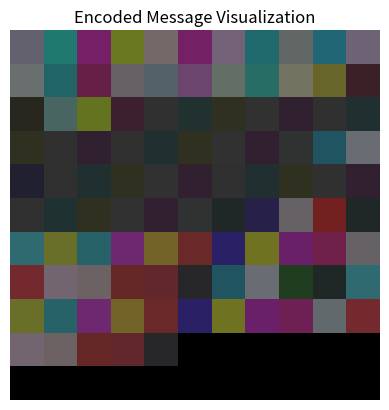

Python code for this plot:
import matplotlib.pyplot as plt
import numpy as np

def HeadTailEncod(message):
    '''
    Convert message into binary string with conditional padding.
    Characters with ASCII < 69 are padded with '0', others are raw.
    '''
    st = ""
    for i in message:
        if ord(i) < 69:
            st += bin(ord(i)).replace('b', '0')
        else:
            st += bin(ord(i)).replace('b', '')
    return st

def Encodemessage(st):
    '''
    Encode binary string using symbolic Heads and Tails blocks.
    Each '1' becomes Heads, each '0' becomes Tails.
    '''
    Heads = ''.join(bin(ord(i)).replace('0b', '') for i in "Heads")
    Tails = ''.join(bin(ord(i)).replace('0b', '') for i in "Tails")
    message = ""
    for i in st:
        message += Heads if i == "1" else Tails
    return message

def Decodemessage(message):
    '''
    Decode symbolic Heads/Tails blocks back into binary string,
    then decode binary string into original text.
    '''
    Heads = ''.join(bin(ord(i)).replace('0b', '') for i in "Heads")
    block_size = len(Heads)

    # Step 1: Decode symbolic blocks
    binary = ""
    j = 1
    while len(message) >= block_size * j:
        block = message[(j - 1) * block_size : j * block_size]
        binary += "1" if block == Heads else "0"
        j += 1

    # Step 2: Ensure byte alignment
    if len(binary) % 8 != 0:
        print(f"⚠️ Warning: Binary stream not byte-aligned ({len(binary)} bits). Truncating excess.")
        binary = binary[:len(binary) - (len(binary) % 8)]

    # Step 3: Decode binary to text
    origin = ""
    for i in range(0, len(binary), 8):
        byte = binary[i:i+8]
        origin += chr(int(byte, 2))
    print("✅ Original Message:", origin)
    return origin

def decode_conditional_binary(binary_stream):
    '''
    Decode raw binary stream (from HeadTailEncod) back to text.
    '''
    message = ""
    for i in range(0, len(binary_stream), 8):
        byte = binary_stream[i:i+8]
        if len(byte) < 8:
            continue
        try:
            message += chr(int(byte, 2))
        except ValueError:
            message += "�"
    print("✅ Decoded from binary stream:", message)
    return message

def drawmessage(binary_stream):
    '''
    Visualize binary stream as RGB image.
    Each 3 bytes form one pixel.
    '''
    RGB = []
    Img = []
    for j in range(0, len(binary_stream), 8):
        byte = binary_stream[j:j+8]
        if len(byte) < 8:
            break
        RGB.append(int(byte, 2))
        if len(RGB) == 3:
            Img.append(RGB)
            RGB = []

    # Pad incomplete pixel
    if RGB:
        while len(RGB) < 3:
            RGB.append(0)
        Img.append(RGB)

    # Pad image to square
    total_pixels = len(Img)
    side = int(np.ceil(np.sqrt(total_pixels)))
    while len(Img) < side * side:
        Img.append([0, 0, 0])

    Img_Nump = np.array(Img, dtype=np.uint8).reshape((side, side, 3))
    plt.imshow(Img_Nump)
    plt.axis('off')
    plt.title("Encoded Message Visualization")
    plt.show()



# Example usage
if __name__ == "__main__":
    testmessage = "can you fix this draw image function def HeadTailEncod(message): '''" \
" Heads = 0100 1000 0100 0101 0100 0001 0100 0100 0101 0011 Tails  0101 0100 0100 0001 " \
"0100 1001 0100 1100 0101 0011 ''' Heads   ''.join((bin(ord(i))) for i in "'Heads'")"\
".replace('b','') Tails =  ''.join((bin(ord(i))) for i in "'Tails'").replace('b','')"
    binary = HeadTailEncod(testmessage)
    encoded = Encodemessage(binary)
    decoded = Decodemessage(encoded)
    drawmessage(binary)